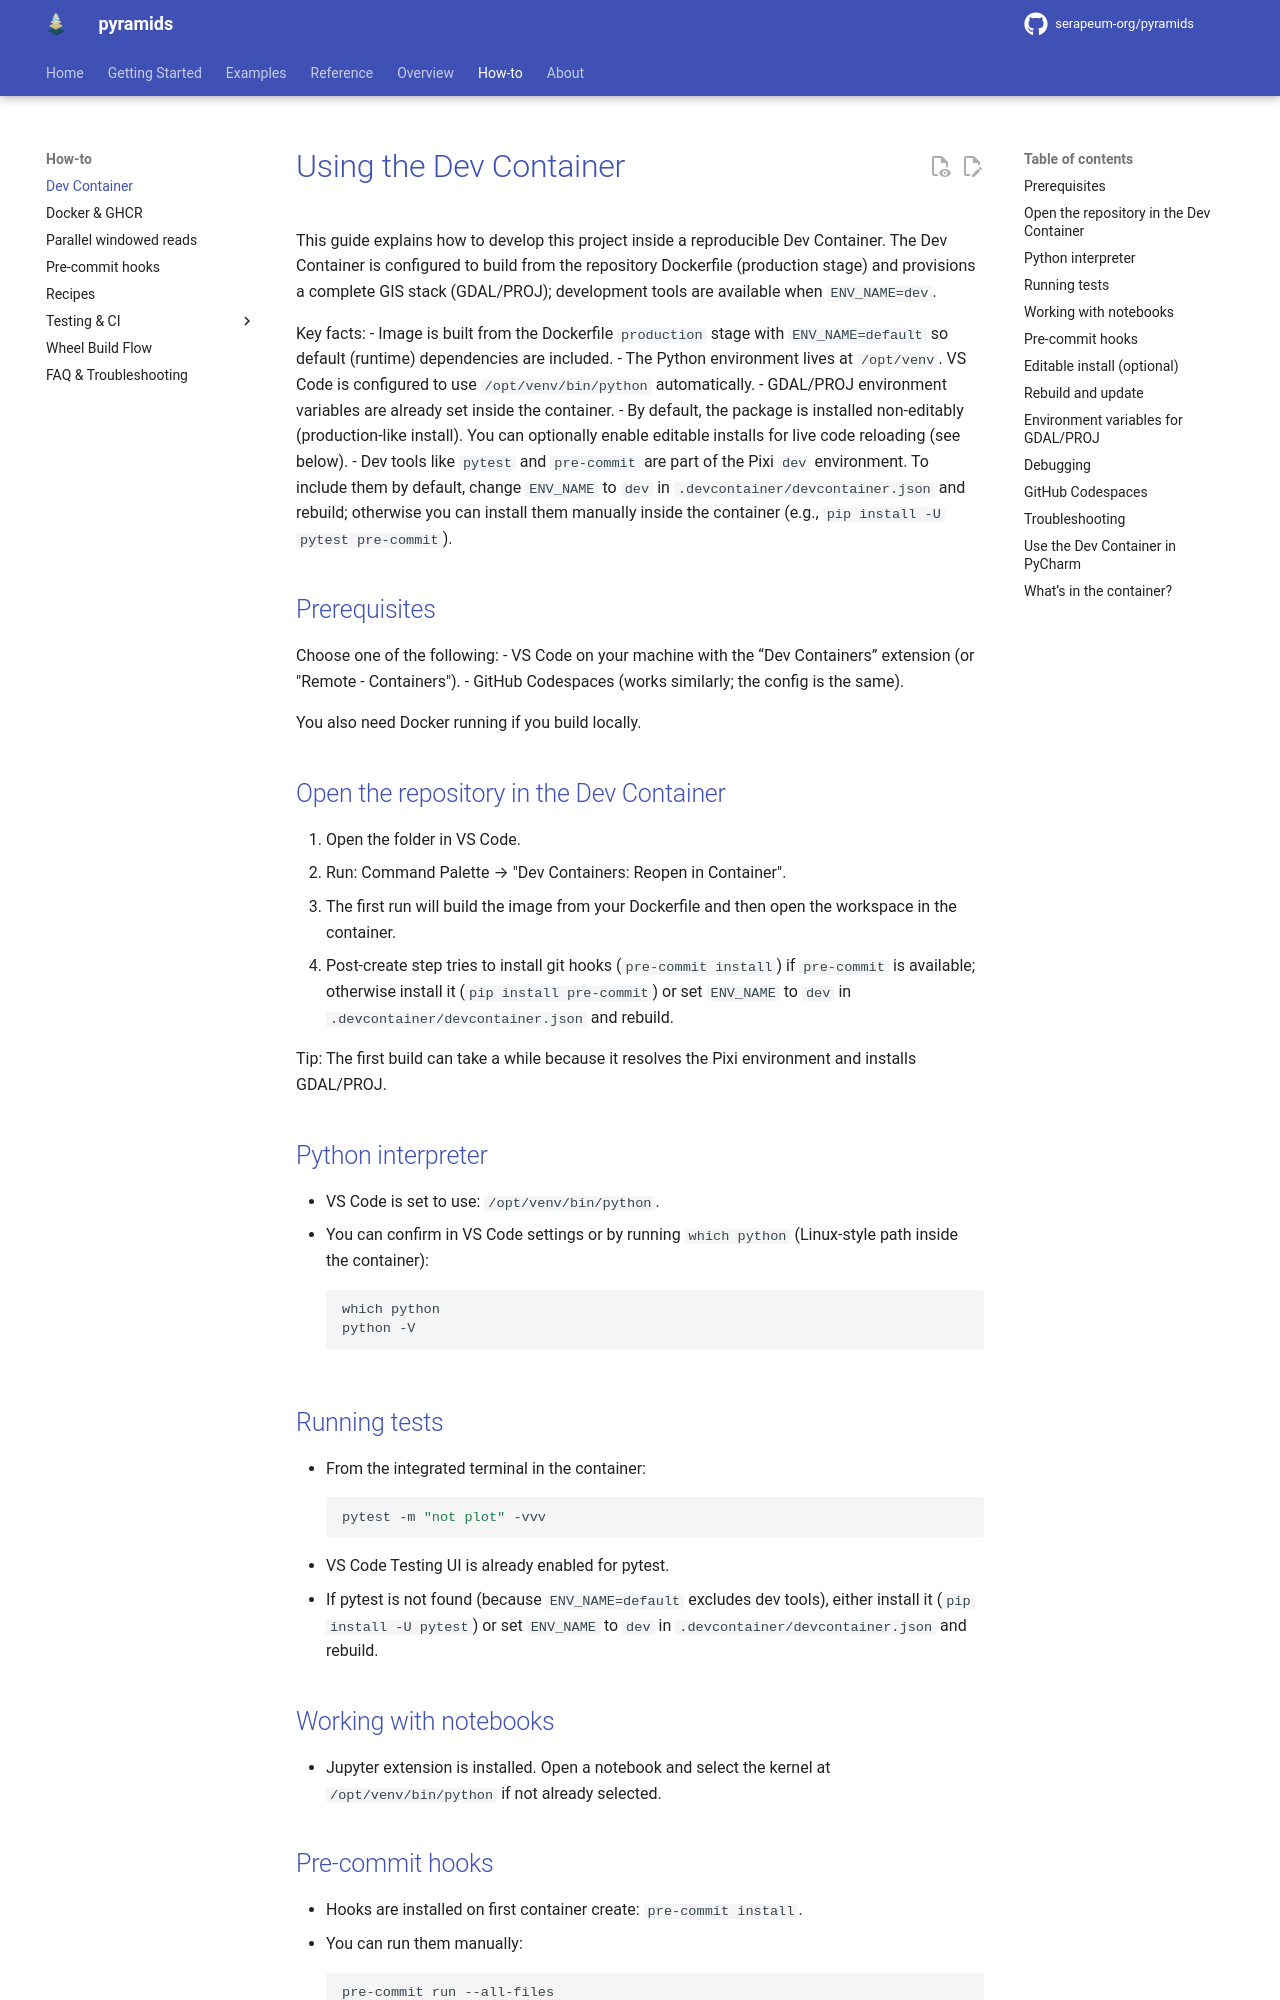

repository: Serapieum-of-alex/pyramids · page: 0.67.0/how-to/devcontainer/index.html · generator: mkdocs

# Using the Dev Container

This guide explains how to develop this project inside a reproducible Dev Container. The Dev Container is configured to
build from the repository Dockerfile (production stage) and provisions a complete GIS stack (GDAL/PROJ); development tools are available when `ENV_NAME=dev`.

Key facts:
- Image is built from the Dockerfile `production` stage with `ENV_NAME=default` so default (runtime) dependencies are included.
- The Python environment lives at `/opt/venv`. VS Code is configured to use `/opt/venv/bin/python` automatically.
- GDAL/PROJ environment variables are already set inside the container.
- By default, the package is installed non-editably (production-like install). You can optionally enable editable installs
for live code reloading (see below).
- Dev tools like `pytest` and `pre-commit` are part of the Pixi `dev` environment. To include them by default, change `ENV_NAME` to `dev` in `.devcontainer/devcontainer.json` and rebuild; otherwise you can install them manually inside the container (e.g., `pip install -U pytest pre-commit`).

## Prerequisites

Choose one of the following:
- VS Code on your machine with the “Dev Containers” extension (or "Remote - Containers").
- GitHub Codespaces (works similarly; the config is the same).

You also need Docker running if you build locally.

## Open the repository in the Dev Container

1. Open the folder in VS Code.
2. Run: Command Palette → "Dev Containers: Reopen in Container".
3. The first run will build the image from your Dockerfile and then open the workspace in the container.
4. Post-create step tries to install git hooks (`pre-commit install`) if `pre-commit` is available; otherwise install it (`pip install pre-commit`) or set `ENV_NAME` to `dev` in `.devcontainer/devcontainer.json` and rebuild.

Tip: The first build can take a while because it resolves the Pixi environment and installs GDAL/PROJ.

## Python interpreter

- VS Code is set to use: `/opt/venv/bin/python`.
- You can confirm in VS Code settings or by running `which python` (Linux-style path inside the container):
  ```bash
  which python
  python -V
  ```

## Running tests

- From the integrated terminal in the container:
  ```bash
  pytest -m "not plot" -vvv
  ```
- VS Code Testing UI is already enabled for pytest.
- If pytest is not found (because `ENV_NAME=default` excludes dev tools), either install it (`pip install -U pytest`) or set `ENV_NAME` to `dev` in `.devcontainer/devcontainer.json` and rebuild.

## Working with notebooks

- Jupyter extension is installed. Open a notebook and select the kernel at `/opt/venv/bin/python` if not already selected.

## Pre-commit hooks

- Hooks are installed on first container create: `pre-commit install`.
- You can run them manually:
  ```bash
  pre-commit run --all-files
  ```
